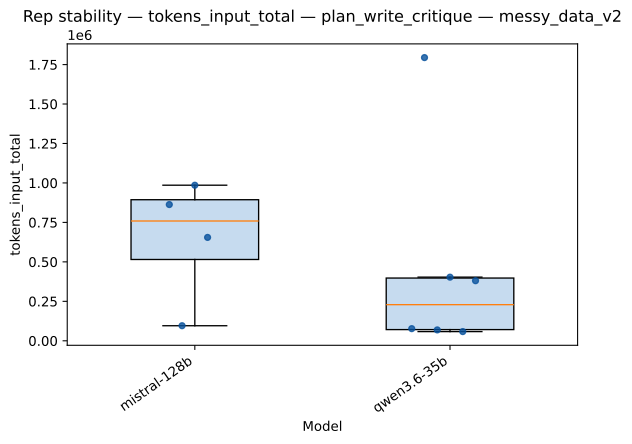

Data behind this chart, as committed beside it:
strategy, model, rep_index, value
plan_write_critique, mistral-128b, 0, 863153
plan_write_critique, mistral-128b, 1, 95453
plan_write_critique, mistral-128b, 2, 985573
plan_write_critique, mistral-128b, 3, 654936
plan_write_critique, qwen3.6-35b, 0, 76865
plan_write_critique, qwen3.6-35b, 1, 1794221
plan_write_critique, qwen3.6-35b, 2, 68931
plan_write_critique, qwen3.6-35b, 3, 403057
plan_write_critique, qwen3.6-35b, 4, 58250
plan_write_critique, qwen3.6-35b, 5, 380587
